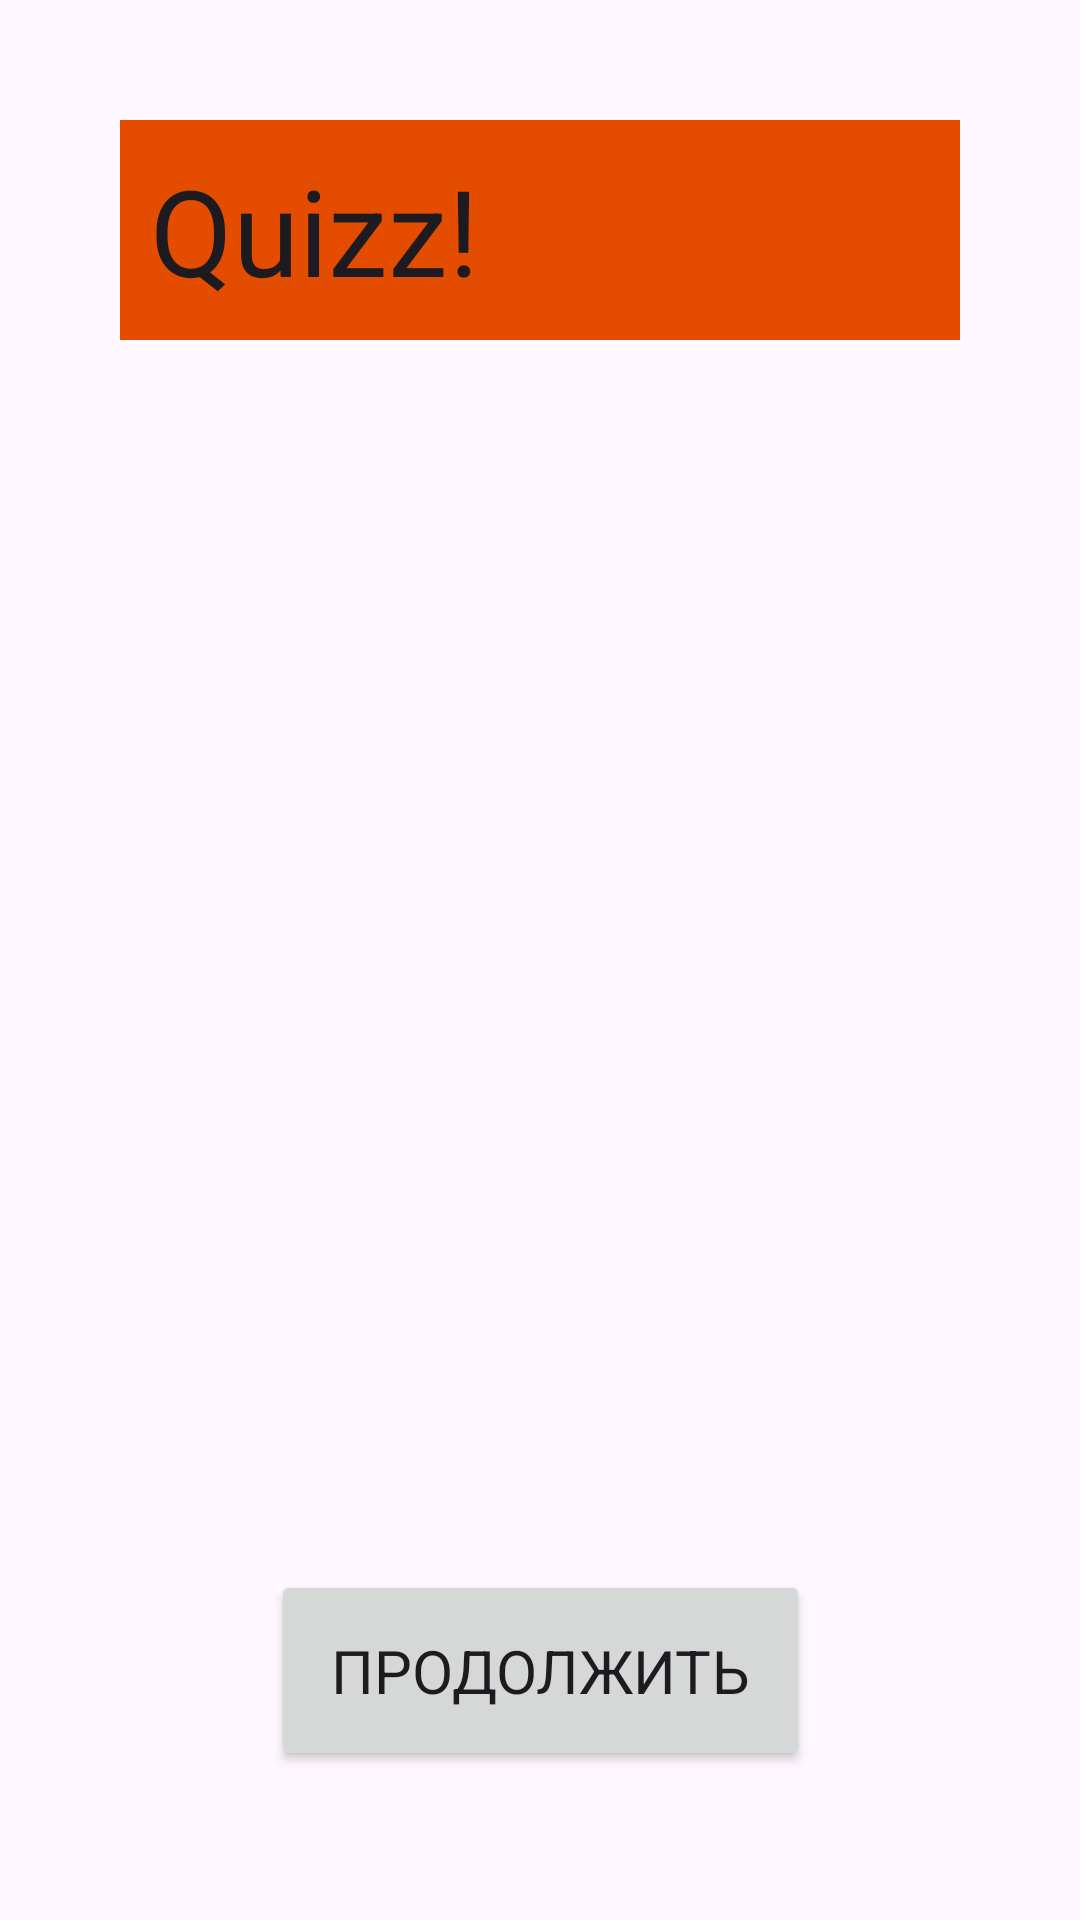

Android layout source for this screen:
<!-- AndroidManifest.xml: application theme Theme.QuizzByGB -->
<!-- res/layout/activity_main.xml -->
<?xml version="1.0" encoding="utf-8"?>
<androidx.constraintlayout.widget.ConstraintLayout xmlns:android="http://schemas.android.com/apk/res/android"
    xmlns:app="http://schemas.android.com/apk/res-auto"
    xmlns:tools="http://schemas.android.com/tools"
    android:layout_width="match_parent"
    android:layout_height="match_parent"
    tools:context=".MainActivity">
    <TextView
        android:id="@+id/header_title"
        android:layout_width="match_parent"
        android:padding="@dimen/small_dimens"
        style="@style/Theme.QuizzByGB.Header"
        android:layout_height="wrap_content"
        android:text="@string/header"
        android:layout_margin="@dimen/xxl_dimens"
        android:theme="@style/Base.Theme.QuizzByGB"
        app:layout_constraintEnd_toEndOf="parent"
        app:layout_constraintStart_toStartOf="parent"
        app:layout_constraintTop_toTopOf="parent"        />

    <ImageView
        android:id="@+id/question_pic"
        android:layout_width="350dp"
        android:layout_height="350dp"
        android:src="@drawable/welcome_picture"
        app:layout_constraintLeft_toLeftOf="parent"
        app:layout_constraintRight_toRightOf="parent"
        app:layout_constraintTop_toBottomOf="@+id/header_title"
        android:layout_margin="@dimen/large_dimens"/>

    <Button
        android:id="@+id/buttonNext"
        android:layout_width="wrap_content"
        android:layout_height="wrap_content"
        android:layout_margin="@dimen/xxl_dimens"
        android:padding="@dimen/large_dimens"
        app:layout_constraintLeft_toLeftOf="parent"
        app:layout_constraintRight_toRightOf="parent"
        app:layout_constraintTop_toBottomOf="@+id/question_pic"
        android:text="@string/buttonNext"/>



</androidx.constraintlayout.widget.ConstraintLayout>
<!-- resources referenced by this layout -->
<resources>
  <dimen name="large_dimens">20dp</dimen>
  <dimen name="small_dimens">10dp</dimen>
  <dimen name="xxl_dimens">40dp</dimen>
  <string name="buttonNext">Продолжить</string>
  <string name="header">Quizz!</string>
  <style name="Base.Theme.QuizzByGB" parent="Theme.Material3.DayNight.NoActionBar">
          
          
          <item name="colorPrimary">@color/dark_orange</item>
          <item name="colorPrimaryVariant">@color/light_orange</item>
          <item name="colorOnPrimary">@color/white</item>
          
          <item name="colorSecondary">@color/dark_purple</item>
          <item name="colorSecondaryVariant">@color/lavender</item>
          <item name="colorOnSecondary">@color/gray</item>
          <item name="android:textSize">20dp</item>
          
          <item name="android:statusBarColor" tools:targetApi="l">@color/orange</item>
          <item name="fontFamily">@font/opensans_regular</item>
      </style>
  <style name="Theme.QuizzByGB.Header" parent="Base.Theme.QuizzByGB">
          <item name="android:textSize">40dp</item>
          <item name="android:background">@color/dark_orange</item>
  
  </style>
  <style name="Theme.QuizzByGB" parent="Base.Theme.QuizzByGB" />
  <color name="dark_orange">#E44C00</color>
  <color name="light_orange">#FFCC73</color>
  <color name="white">#FFFFFFFF</color>
  <color name="dark_purple">#7400CD</color>
  <color name="lavender">#E6E6FA</color>
  <color name="gray">#808080</color>
  <color name="orange">#FFA500</color>
</resources>
